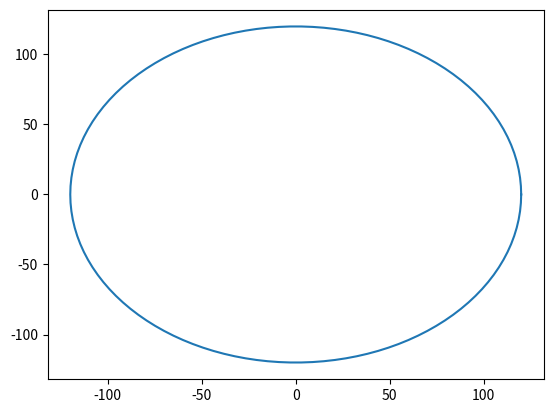

Here is the Python script that generated this plot:
import numpy as np
import matplotlib.pyplot as mplot

values = np.linspace(0,2*np.pi,127)

x = np.cos(values) * 120
y = np.sin(values) * 120

k = list(zip(x,y))

#print(f"this are your x values: {x}")
#print(f"this are your y values: {y}")
#print(k)
for xv, yv in k:
    print(f"{{{xv:.0f}, {yv:.0f}}},")


mplot.plot(x,y)
mplot.show()